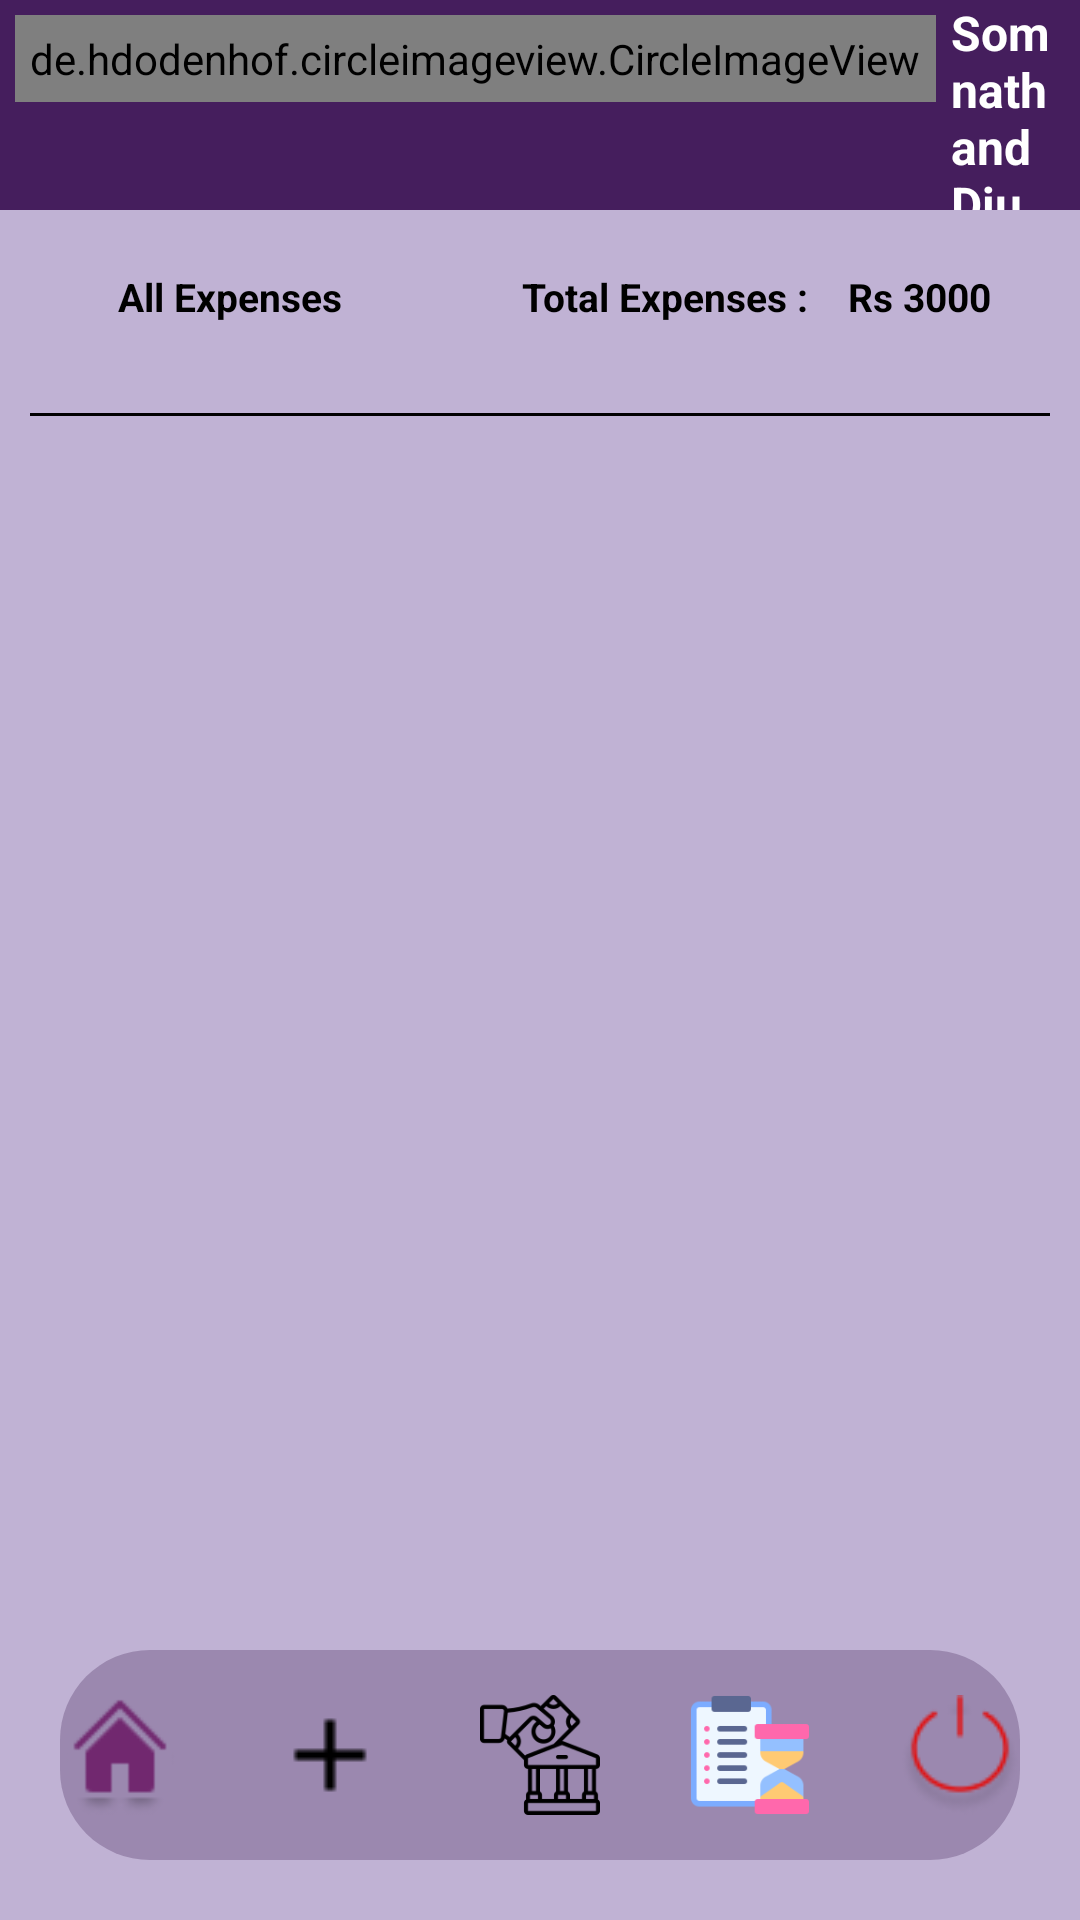

Reconstruct the res/layout file that produces this screen, plus the resources it refers to.
<!-- AndroidManifest.xml: application theme Theme.ExpenseExplorer -->
<!-- res/layout/activity_admin_dashboard.xml -->
<?xml version="1.0" encoding="utf-8"?>
<RelativeLayout xmlns:android="http://schemas.android.com/apk/res/android"
    xmlns:app="http://schemas.android.com/apk/res-auto"
    xmlns:tools="http://schemas.android.com/tools"
    android:id="@+id/main"
    android:layout_width="match_parent"
    android:layout_height="match_parent"
    android:background="#80846FAA"
    tools:context=".adminDashboard">


    <LinearLayout
        android:id="@+id/toolbar"
        android:layout_width="match_parent"
        android:layout_height="70dp"
        android:background="#451E5D"
        android:orientation="horizontal">

        <de.hdodenhof.circleimageview.CircleImageView
            android:layout_width="wrap_content"
            android:layout_height="wrap_content"
            android:src="@drawable/logo"
            android:padding="5dp"
            android:layout_margin="5dp">

        </de.hdodenhof.circleimageview.CircleImageView>

        <LinearLayout
            android:layout_width="wrap_content"
            android:layout_height="match_parent"
            android:gravity="center"
            android:orientation="vertical">

            <TextView
                android:layout_width="wrap_content"
                android:layout_height="wrap_content"
                android:text="Somnath and Diu Trip"
                android:textColor="@color/white"
                android:textStyle="bold"
                android:textSize="16sp"/>

            <TextView
                android:layout_width="wrap_content"
                android:layout_height="wrap_content"
                android:text="Expense Tracker"
                android:textColor="@color/white"
                android:textSize="12sp"/>

        </LinearLayout>







    </LinearLayout>

    <LinearLayout
        android:id="@+id/expenseInfo"
        android:layout_below="@id/toolbar"
        android:layout_width="match_parent"
        android:padding="10dp"
        android:layout_height="wrap_content"
        android:orientation="vertical">

        <LinearLayout
            android:layout_width="match_parent"
            android:layout_height="wrap_content"
            android:layout_gravity="center"
            android:gravity="center"
            android:orientation="horizontal">


            <TextView
                android:layout_width="wrap_content"
                android:layout_height="wrap_content"
                android:text="All Expenses"
                android:textColor="@color/black"
                android:textSize="13sp"
                android:padding="10dp"
                android:textStyle="bold"/>
            <TextView
                android:layout_width="wrap_content"
                android:layout_height="wrap_content"
                android:text="Total Expenses : "
                android:layout_marginStart="40dp"
                android:textColor="@color/black"
                android:textSize="13sp"
                android:padding="10dp"
                android:textStyle="bold"/>
            <TextView
                android:id="@+id/ttl_exp"
                android:layout_width="wrap_content"
                android:layout_height="wrap_content"
                android:text="Rs 3000"
                android:textColor="@color/black"
                android:textSize="13sp"
                android:textStyle="bold"/>

        </LinearLayout>
        <View
            android:id="@+id/divider"
            android:layout_width="match_parent"
            android:layout_height="1dp"
            android:layout_marginTop="20dp"
            android:background="#000000"/>
    </LinearLayout>

    <androidx.recyclerview.widget.RecyclerView
        android:id="@+id/expenseRecyclerView"
        android:layout_width="match_parent"
        android:layout_height="wrap_content"
        android:layout_above="@id/navBarLayout"
        android:layout_below="@id/expenseInfo">

    </androidx.recyclerview.widget.RecyclerView>

    <LinearLayout
        android:id="@+id/navBarLayout"
        android:layout_width="match_parent"
        android:layout_height="70dp"
        android:background="@drawable/nav_bg"
        android:layout_margin="20dp"
        android:gravity="center"
        android:layout_alignParentBottom="true"
        android:orientation="vertical">

        <LinearLayout
            android:layout_width="wrap_content"
            android:layout_height="wrap_content"
            android:gravity="center"
            android:orientation="horizontal">

            <ImageView
                android:id="@+id/homeBtn"
                android:layout_width="50dp"
                android:layout_height="50dp"
                android:src="@drawable/home"
                android:layout_margin="10dp"
                android:textAlignment="center"
                android:padding="5dp"/>


            <ImageView
                android:id="@+id/addExpBtn"
                android:layout_width="50dp"
                android:layout_height="50dp"
                android:src="@drawable/plus"
                android:layout_margin="10dp"
                android:textAlignment="center"
                android:padding="5dp"/>

            <ImageView
                android:id="@+id/depositMoneyBtn"
                android:layout_width="50dp"
                android:layout_height="50dp"
                android:src="@drawable/deposit"
                android:layout_margin="10dp"
                android:textAlignment="center"
                android:padding="5dp"/>
            <ImageView
                android:id="@+id/pendingMoneyBtn"
                android:layout_width="50dp"
                android:layout_height="50dp"
                android:src="@drawable/hourglass"
                android:layout_margin="10dp"
                android:textAlignment="center"
                android:padding="5dp"/>

            <ImageView
                android:id="@+id/LogOutBtn"
                android:layout_width="50dp"
                android:layout_height="50dp"
                android:src="@drawable/logout"
                android:layout_margin="10dp"
                android:textAlignment="center"
                android:padding="5dp"/>

        </LinearLayout>

    </LinearLayout>


</RelativeLayout>
<!-- resources referenced by this layout -->
<resources>
  <!-- drawable deposit: png bitmap (drawable, 3656 bytes) -->
  <!-- drawable home: png bitmap (drawable, 772 bytes) -->
  <!-- drawable hourglass: png bitmap (drawable, 2890 bytes) -->
  <!-- drawable logo: png bitmap (drawable, 3899 bytes) -->
  <!-- drawable logout: png bitmap (drawable, 1678 bytes) -->
  <!-- drawable nav_bg (drawable) -->
  <?xml version="1.0" encoding="utf-8"?>
  <shape xmlns:android="http://schemas.android.com/apk/res/android">
  
      <solid android:color="#66634976"></solid>
      <corners android:radius="30dp"></corners>
  </shape>
  <!-- drawable plus: png bitmap (drawable, 252 bytes) -->
  <style name="Theme.ExpenseExplorer" parent="Base.Theme.ExpenseExplorer" />
  <style name="Base.Theme.ExpenseExplorer" parent="Theme.Material3.DayNight.NoActionBar">
          
          
      </style>
  <!-- not gathered from this repository: default colours our renderer supplied (Android Studio template values) -->
  <color name="black">#FF000000</color>
  <color name="white">#FFFFFFFF</color>
</resources>
